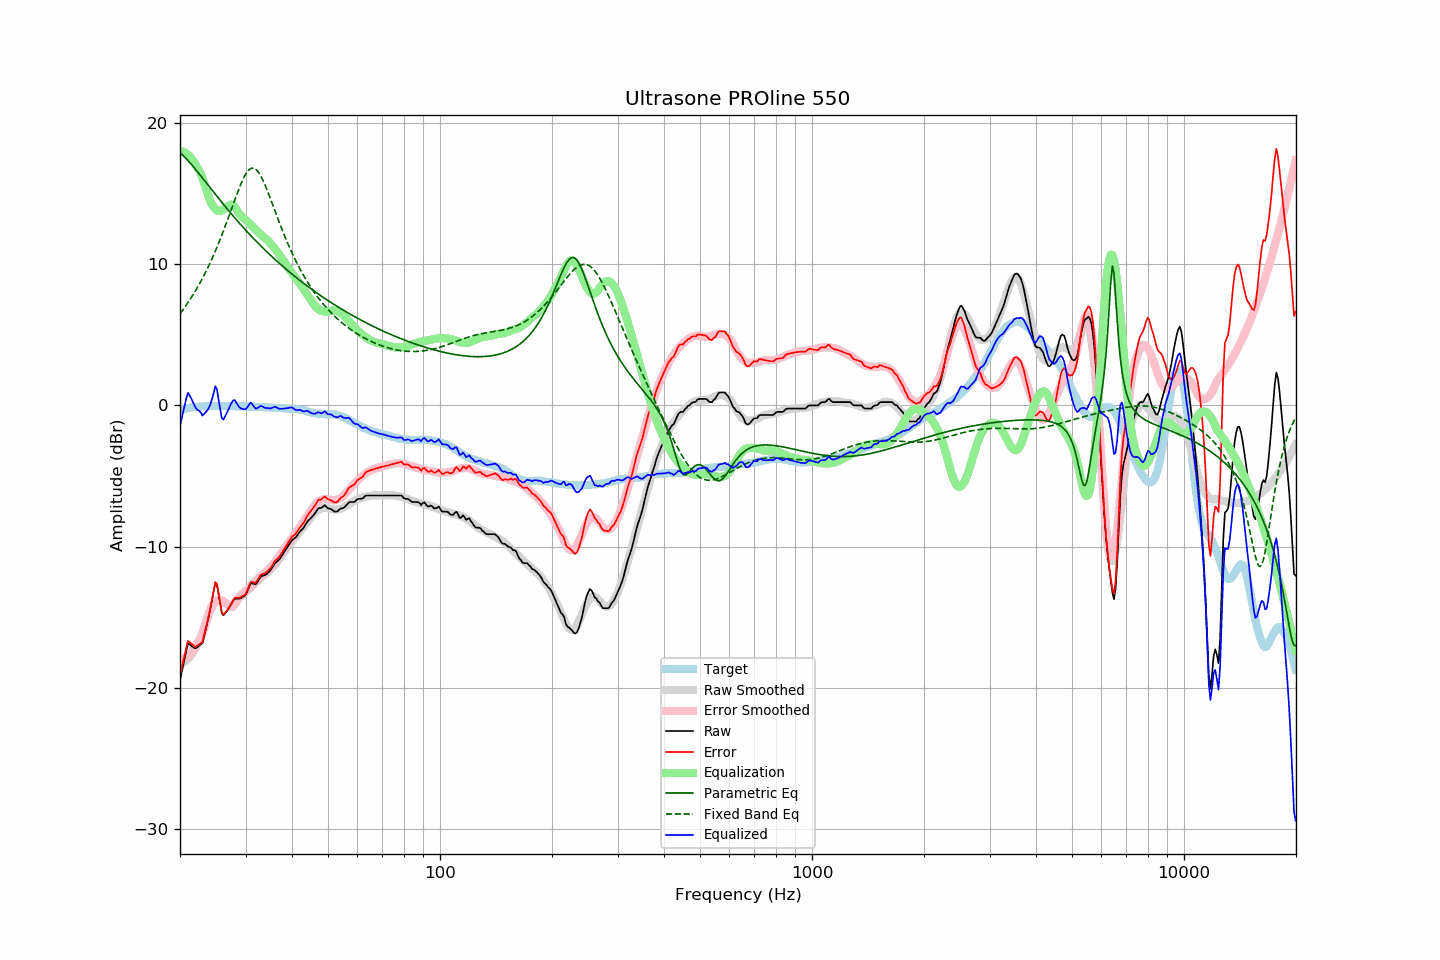

The data file committed next to this chart (first rows):
frequency, raw, error, smoothed, error_smoothed, equalization, parametric_eq, fixed_band_eq, equalized_raw, equalized_smoothed, target
20.00, -19.46, -19.10, -18.32, -17.99, 17.99, 17.90, 6.49, -1.47, -0.33, -0.36
20.20, -18.93, -18.61, -18.28, -17.98, 17.98, 17.79, 6.64, -0.95, -0.30, -0.32
20.40, -18.38, -18.10, -18.23, -17.95, 17.95, 17.68, 6.79, -0.44, -0.28, -0.28
20.61, -17.87, -17.61, -18.15, -17.90, 17.90, 17.57, 6.95, 0.03, -0.25, -0.26
20.81, -17.32, -17.10, -18.06, -17.83, 17.83, 17.45, 7.11, 0.52, -0.23, -0.21
21.02, -16.85, -16.67, -17.94, -17.74, 17.74, 17.33, 7.28, 0.89, -0.20, -0.18
21.23, -16.93, -16.76, -17.81, -17.63, 17.63, 17.20, 7.45, 0.70, -0.18, -0.17
21.44, -17.01, -16.87, -17.66, -17.50, 17.50, 17.07, 7.63, 0.49, -0.16, -0.15
21.66, -17.10, -16.97, -17.49, -17.35, 17.35, 16.94, 7.81, 0.25, -0.14, -0.13
21.87, -17.18, -17.07, -17.30, -17.17, 17.17, 16.80, 7.99, -0.01, -0.13, -0.12
22.09, -17.19, -17.08, -17.09, -16.98, 16.98, 16.66, 8.18, -0.21, -0.11, -0.11
22.31, -17.10, -16.99, -16.86, -16.77, 16.77, 16.52, 8.38, -0.33, -0.10, -0.11
22.54, -17.01, -16.92, -16.71, -16.62, 16.62, 16.38, 8.58, -0.39, -0.09, -0.10
22.76, -16.92, -16.83, -16.47, -16.39, 16.39, 16.24, 8.79, -0.53, -0.08, -0.09
22.99, -16.82, -16.73, -16.17, -16.10, 16.10, 16.10, 9.00, -0.72, -0.07, -0.09
23.22, -16.35, -16.28, -15.81, -15.75, 15.75, 15.96, 9.22, -0.60, -0.06, -0.08
23.45, -15.87, -15.80, -15.45, -15.39, 15.39, 15.81, 9.44, -0.48, -0.06, -0.07
23.69, -15.39, -15.33, -15.09, -15.03, 15.03, 15.67, 9.67, -0.35, -0.05, -0.06
23.92, -14.88, -14.84, -14.76, -14.71, 14.71, 15.52, 9.91, -0.17, -0.05, -0.05
24.16, -14.32, -14.29, -14.48, -14.44, 14.44, 15.38, 10.15, 0.11, -0.05, -0.04
24.40, -13.72, -13.70, -14.25, -14.20, 14.20, 15.23, 10.40, 0.48, -0.04, -0.03
24.65, -13.15, -13.11, -14.07, -14.03, 14.03, 15.09, 10.66, 0.88, -0.04, -0.04
24.89, -12.54, -12.51, -13.94, -13.90, 13.90, 14.95, 10.93, 1.36, -0.04, -0.04
25.14, -12.69, -12.65, -13.85, -13.81, 13.81, 14.80, 11.20, 1.13, -0.04, -0.04
25.39, -13.37, -13.34, -13.80, -13.77, 13.77, 14.66, 11.47, 0.39, -0.03, -0.04
25.65, -14.03, -13.99, -13.80, -13.76, 13.76, 14.52, 11.76, -0.27, -0.04, -0.04
25.91, -14.70, -14.64, -13.84, -13.80, 13.80, 14.38, 12.05, -0.90, -0.04, -0.05
26.16, -14.87, -14.82, -13.90, -13.86, 13.86, 14.24, 12.34, -1.00, -0.04, -0.05
26.43, -14.73, -14.69, -13.99, -13.94, 13.94, 14.10, 12.65, -0.79, -0.04, -0.05
26.69, -14.59, -14.54, -14.08, -14.03, 14.03, 13.96, 12.95, -0.56, -0.05, -0.05
26.96, -14.44, -14.40, -14.16, -14.12, 14.12, 13.82, 13.27, -0.33, -0.05, -0.05
27.23, -14.25, -14.21, -14.24, -14.19, 14.19, 13.69, 13.58, -0.07, -0.05, -0.05
27.50, -14.05, -14.01, -14.27, -14.22, 14.22, 13.55, 13.90, 0.17, -0.05, -0.05
27.77, -13.85, -13.79, -14.25, -14.19, 14.19, 13.42, 14.22, 0.35, -0.05, -0.06
28.05, -13.69, -13.63, -14.13, -14.07, 14.07, 13.29, 14.53, 0.38, -0.06, -0.06
28.33, -13.69, -13.61, -13.95, -13.89, 13.89, 13.15, 14.84, 0.20, -0.06, -0.08
28.62, -13.68, -13.61, -13.77, -13.70, 13.70, 13.02, 15.15, 0.02, -0.06, -0.07
28.90, -13.68, -13.61, -13.60, -13.54, 13.54, 12.89, 15.44, -0.14, -0.06, -0.07
29.19, -13.64, -13.56, -13.49, -13.42, 13.42, 12.77, 15.71, -0.22, -0.07, -0.08
29.48, -13.57, -13.50, -13.39, -13.32, 13.32, 12.64, 15.97, -0.25, -0.07, -0.07
29.78, -13.50, -13.44, -13.30, -13.22, 13.22, 12.51, 16.20, -0.28, -0.07, -0.07
30.08, -13.38, -13.32, -13.20, -13.12, 13.12, 12.39, 16.40, -0.26, -0.08, -0.07
30.38, -13.12, -13.04, -13.10, -13.02, 13.02, 12.27, 16.56, -0.11, -0.08, -0.09
30.68, -12.86, -12.78, -13.00, -12.91, 12.91, 12.14, 16.69, 0.05, -0.09, -0.09
30.99, -12.59, -12.50, -12.89, -12.80, 12.80, 12.02, 16.77, 0.21, -0.09, -0.10
31.30, -12.61, -12.51, -12.78, -12.68, 12.68, 11.90, 16.80, 0.07, -0.10, -0.10
31.61, -12.64, -12.54, -12.66, -12.56, 12.56, 11.78, 16.79, -0.08, -0.10, -0.10
31.93, -12.67, -12.55, -12.55, -12.44, 12.44, 11.67, 16.72, -0.23, -0.11, -0.11
32.24, -12.54, -12.41, -12.44, -12.33, 12.33, 11.55, 16.62, -0.21, -0.11, -0.13
32.57, -12.35, -12.23, -12.34, -12.22, 12.22, 11.43, 16.47, -0.13, -0.12, -0.13
32.89, -12.16, -12.03, -12.24, -12.11, 12.11, 11.32, 16.29, -0.04, -0.12, -0.13
33.22, -12.08, -11.95, -12.14, -12.01, 12.01, 11.21, 16.07, -0.07, -0.13, -0.13
33.55, -12.04, -11.90, -12.05, -11.92, 11.92, 11.10, 15.83, -0.12, -0.13, -0.14
33.89, -12.01, -11.87, -11.97, -11.83, 11.83, 10.99, 15.57, -0.18, -0.14, -0.14
34.23, -11.93, -11.80, -11.88, -11.74, 11.74, 10.88, 15.29, -0.19, -0.14, -0.14
34.57, -11.82, -11.67, -11.77, -11.63, 11.63, 10.77, 15.00, -0.19, -0.15, -0.15
34.92, -11.72, -11.57, -11.65, -11.49, 11.49, 10.66, 14.70, -0.23, -0.15, -0.16
35.27, -11.55, -11.40, -11.52, -11.36, 11.36, 10.55, 14.40, -0.19, -0.16, -0.16
35.62, -11.37, -11.21, -11.39, -11.23, 11.23, 10.45, 14.09, -0.14, -0.16, -0.17
35.97, -11.19, -11.01, -11.26, -11.09, 11.09, 10.34, 13.78, -0.09, -0.17, -0.18
... 635 more rows
